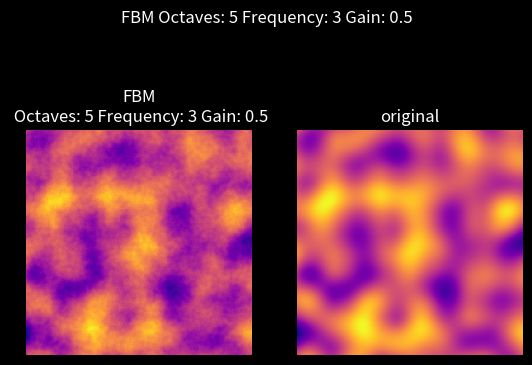

Generate this figure with matplotlib:
import numpy
import random
import matplotlib.pyplot as plt

octaves = 5
frequency = 3
gain = 0.5

sample_rate = 0.01
world_size = (5,5)

def f(x):
    return 6*(x**5)-15*(x**4)+10*(x**3)

def random_gra(map_size, seed=None):
    if seed:
        print("seed: ",seed)
        random.seed(seed)
        
    gradients=[]
    print("gradients map size: ",map_size[0]*(frequency**(octaves+1))+1, map_size[1]*(frequency**(octaves+1))+1)
    for _x in range(map_size[0]*(frequency**(octaves))):
        gradients.append([])
        for _y in range(map_size[1]*(frequency**(octaves))):
            v0 = random.uniform(-numpy.pi/2,numpy.pi/2)
            v1 = random.uniform(-numpy.pi/2,numpy.pi/2)
            gradients[len(gradients)-1].append([v0, v1])

    return gradients

def in_pro(vect0, vect1):
    return (vect0[0]*vect1[0]+vect0[1]*vect1[1])
def single_noise(gradients, pos):
    try:
        _x, _y = pos[0], pos[1]
        p0 = (int(_x),int(_y))
        p1 = (p0[0]+1, p0[1])
        p2 = (p0[0], p0[1]+1)
        p3 = (p0[0]+1, p0[1]+1)
        gp0 = gradients[p0[0]][p0[1]]
        gp1 = gradients[p1[0]][p1[1]]
        gp2 = gradients[p2[0]][p2[1]]
        gp3 = gradients[p3[0]][p3[1]]
        inter_x = _x - p0[0]
        inter_y = _y - p0[1]
        u,v = f(inter_x), f(inter_y)
        
        v0 = (1.0-u)*in_pro(gp0, (_x-p0[0], _y-p0[1]))+u*in_pro(gp1, (_x-p1[0], _y-p1[1]))
        v1 = (1.0-u)*in_pro(gp2, (_x-p2[0], _y-p2[1]))+u*in_pro(gp3, (_x-p3[0], _y-p3[1]))
        
        final_value = (1.0-v)*v0+v*v1
        return final_value
    except:
        print(len(gradients), len(gradients[0]))
        print(p0)
        
def perlin_noise(sample_rate, world_size, gradients):
    _x=0
    map=[]
    for _ in range(int(world_size[0]/sample_rate)):
        _y=0
        map.append([])
        for __ in range(int(world_size[1]/sample_rate)):
            p0 = (int(_x),int(_y))
            p1 = (p0[0]+1, p0[1])
            p2 = (p0[0], p0[1]+1)
            p3 = (p0[0]+1, p0[1]+1)
            gp0 = gradients[p0[0]][p0[1]]
            gp1 = gradients[p1[0]][p1[1]]
            gp2 = gradients[p2[0]][p2[1]]
            gp3 = gradients[p3[0]][p3[1]]
                
            inter_x = _x - p0[0]
            inter_y = _y - p0[1]
            
            u,v = f(inter_x), f(inter_y)
            
            v0 = (1.0-u)*in_pro(gp0, (_x-p0[0], _y-p0[1]))+u*in_pro(gp1, (_x-p1[0], _y-p1[1]))
            v1 = (1.0-u)*in_pro(gp2, (_x-p2[0], _y-p2[1]))+u*in_pro(gp3, (_x-p3[0], _y-p3[1]))
            
            final_value = (1.0-v)*v0+v*v1
            map[_].append(final_value+1)
            
            _y+=sample_rate
        _x+=sample_rate
    return map
def FBM(map=None, gradients=None, frequency=2, gain=0.5):
    if not gradients:
        gradients = random_gra(map_size=world_size, seed=87)
    if not map:
        map = perlin_noise(sample_rate, world_size, gradients)
        
    for x in range(len(map)):
        for y in range(len(map[0])):
            _x, _y = x*sample_rate, y*sample_rate
            amp = gain
            for i in range(octaves):
                # print(x,y)
                map[x][y]+=single_noise(gradients, (_x, _y))*amp
                _x, _y = _x*frequency, _y*frequency
                amp*=gain
                

gradients = random_gra(map_size=world_size, seed=87)
print("done generating gradients")
map = perlin_noise(sample_rate, world_size, gradients)
_map = map.copy()
_array = numpy.asarray(_map)

print("done generating map0")
print("map size" , len(map), len(map[0]))
FBM(map=map, gradients=gradients, frequency=frequency, gain=gain)
        
array = numpy.asarray(map)

plt.style.use("dark_background")

fig, ax = plt.subplots(nrows=1,ncols=2)

plt.suptitle("FBM Octaves: "+str(octaves)+" Frequency: "+str(frequency)+" Gain: "+str(gain))

ax[0].imshow(array, interpolation='nearest', cmap='plasma')
ax[0].set_title("FBM\n Octaves: "+str(octaves)+" Frequency: "+str(frequency)+" Gain: "+str(gain))
ax[1].imshow(_array, interpolation='nearest', cmap='plasma')
ax[1].set_title('original')



ax[0].axis('off')
ax[1].axis('off')

plt.show()